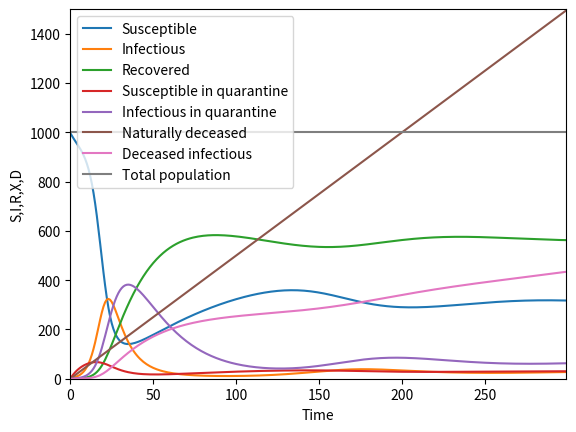

The script that saved this image:
import numpy as np
import matplotlib.pyplot as plt


# Calculate Changes in S,I,R,X,D groups
def sirxd_update_population(S, I, R, Xs, Xi, Dn, Di, β, γ, δ, κs, κi, κe, v=0.0, μ=0.0, dt=1.0):
    """Calculate Changes in S,I,R,X,D groups

    Args:
        S (float): Number of susceptible individuals
        I (float): Number of infectious individuals
        R (float): Number of recovered individuals

        Xs (float): Number of susceptible individuals in quarantine
        Xi (float): Number of infectious individuals in quarantine
        Dn (float): Number of naturally deceased individuals
        Di (float): Number of deceased infectious individuals

        β (float): Infection rate
        γ (float): Recover rate
        δ (float): Death rate

        κs (float): Quarantine rate for susceptible individuals #TODO ω nach Ebola-Modell
        κi (float): Quarantine rate for infectious individuals #TODO ω nach Ebola-Modell
        κe (float): Quarantine-End rate for susceptible individuals #TODO ω nach Ebola-Modell

        v (float): (natural) Birth rate
        μ (float): (natural) Death rate

        dt (float): Duration of time step

    Returns:
        (float, float, float, float, float, float, float): 
        Returns updated size of each S,I,R,X,D group
    """



    # Population Size
    N = S + I + R + Xs + Xi

    # Change in susceptible individuals
    dS = (v*N +κe*Xs -β*S*I/N -κs*S -μ*S) * dt

    # Change in infectious individuals
    dI = (β*S*I/N -γ*I -κs*I -κi*I -δ*I -μ*I) * dt

    # Change in recovered individuals
    dR = (γ*I +γ*Xi -μ*R) * dt

    # Change in susceptible individuals in quarantine
    dXs = (κs*S -κe*Xs -μ*Xs) * dt

    # Change in infectious individuals in quarantine
    dXi = (κs*I +κi*I -γ*Xi -δ*Xi -μ*Xi) * dt

    # Change in deceased individuals (cause: natural death)
    dDn = (μ*S +μ*Xs +μ*I +μ*Xi +μ*R) * dt

    # Change in deceased infectious individuals (cause: epidemic)
    dDi = (δ*I +δ*Xi) * dt

    # Update Population
    S  += dS
    I  += dI
    R  += dR
    Xs += dXs
    Xi += dXi
    Dn += dDn
    Di += dDi

    # Lower Bound for group size
    if S < 0.0:
        S = 0.0
    if I < 0.0:
        I = 0.0
    if R < 0.0:
        R = 0.0
    if Xs < 0.0:
        Xs = 0.0
    if Xi < 0.0:
        Xi = 0.0
    if Dn < 0.0:
        Dn = 0.0
    if Di < 0.0:
        Di = 0.0
    N = S+I+R+Xs+Xi

    # Retun new S,I,R,X,D values
    return S, I, R, Xs, Xi, Dn, Di, N

def sirxd_update_groups(groups, rates, dt=1.0):
    return sirxd_update_population(*groups, *rates, dt)

# Simulate epidemic using SIRXD model and constant rates
def sim_epidemic_sirxd(N, I, T, rates, time_step=1.0, adapt_birthrate=True):

    # Init
    cS, cI, cR, cXs, cXi, cDn, cDi, cN = N-I, I, 0, 0, 0, 0, 0, 0
    S, I, R, Xs, Xi, Dn, Di, N = [cS], [cI], [cR], [cXs], [cXi], [cDn], [cDi], [cS+cI+cR]
    β, γ, δ, κs, κi, κe, v, μ = rates
    dt = time_step

    # Simulate
    time = list(range(1, T))
    for _ in time:

        if adapt_birthrate is True:
            # adapt birth rate to match effective death rate
            cN = cS+cI+cR+cXs+cXi
            v = μ + (δ*(cI+cXi)*dt)/cN 
        
        # update groups
        cS, cI, cR, cXs, cXi, cDn, cDi, cN = sirxd_update_population(
            cS, cI, cR, cXs, cXi, cDn, cDi, 
            β, γ, δ, κs, κi, κe, v, μ, 
            dt
        )

        # Save current time step
        S.append(cS)
        I.append(cI)
        R.append(cR)
        Xs.append(cXs)
        Xi.append(cXi)
        Dn.append(cDn)
        Di.append(cDi)
        N.append(cN)

    # Plot data
    time = [0] + time
    sirxd_plot(time, S, I, R, Xs, Xi, Dn, Di, N)

def sirxd_plot(time, S, I, R, Xs, Xi, Dn, Di, N):
    """Plots the given SIRXD model given by it's groups/classes"""
    plt.plot(
        time, S,
        time, I,
        time, R,
        time, Xs,
        time, Xi,
        time, Dn,
        time, Di,
        time, N
    )
    plt.xlabel('Time')
    plt.ylabel('S,I,R,X,D')
    plt.xlim((0, time[-1]))# plt.xlim((0, T))
    plt.ylim((0, 1.5*N[0]))
    plt.legend((
        "Susceptible", 
        "Infectious", 
        "Recovered", 
        "Susceptible in quarantine", 
        "Infectious in quarantine", 
        "Naturally deceased", 
        "Deceased infectious", 
        "Total population"))
    plt.show()



if __name__ == "__main__":

    # set rates  β,      γ,      δ,      κs,     κi,    κe,    v,       μ
    rates =     (0.5,    0.03,   0.01,   0.01,   0.1,   0.1,   0.0,    0.005)

    # Start simulation
    sim_epidemic_sirxd(N=1000, I=3, rates=rates, T=300)
